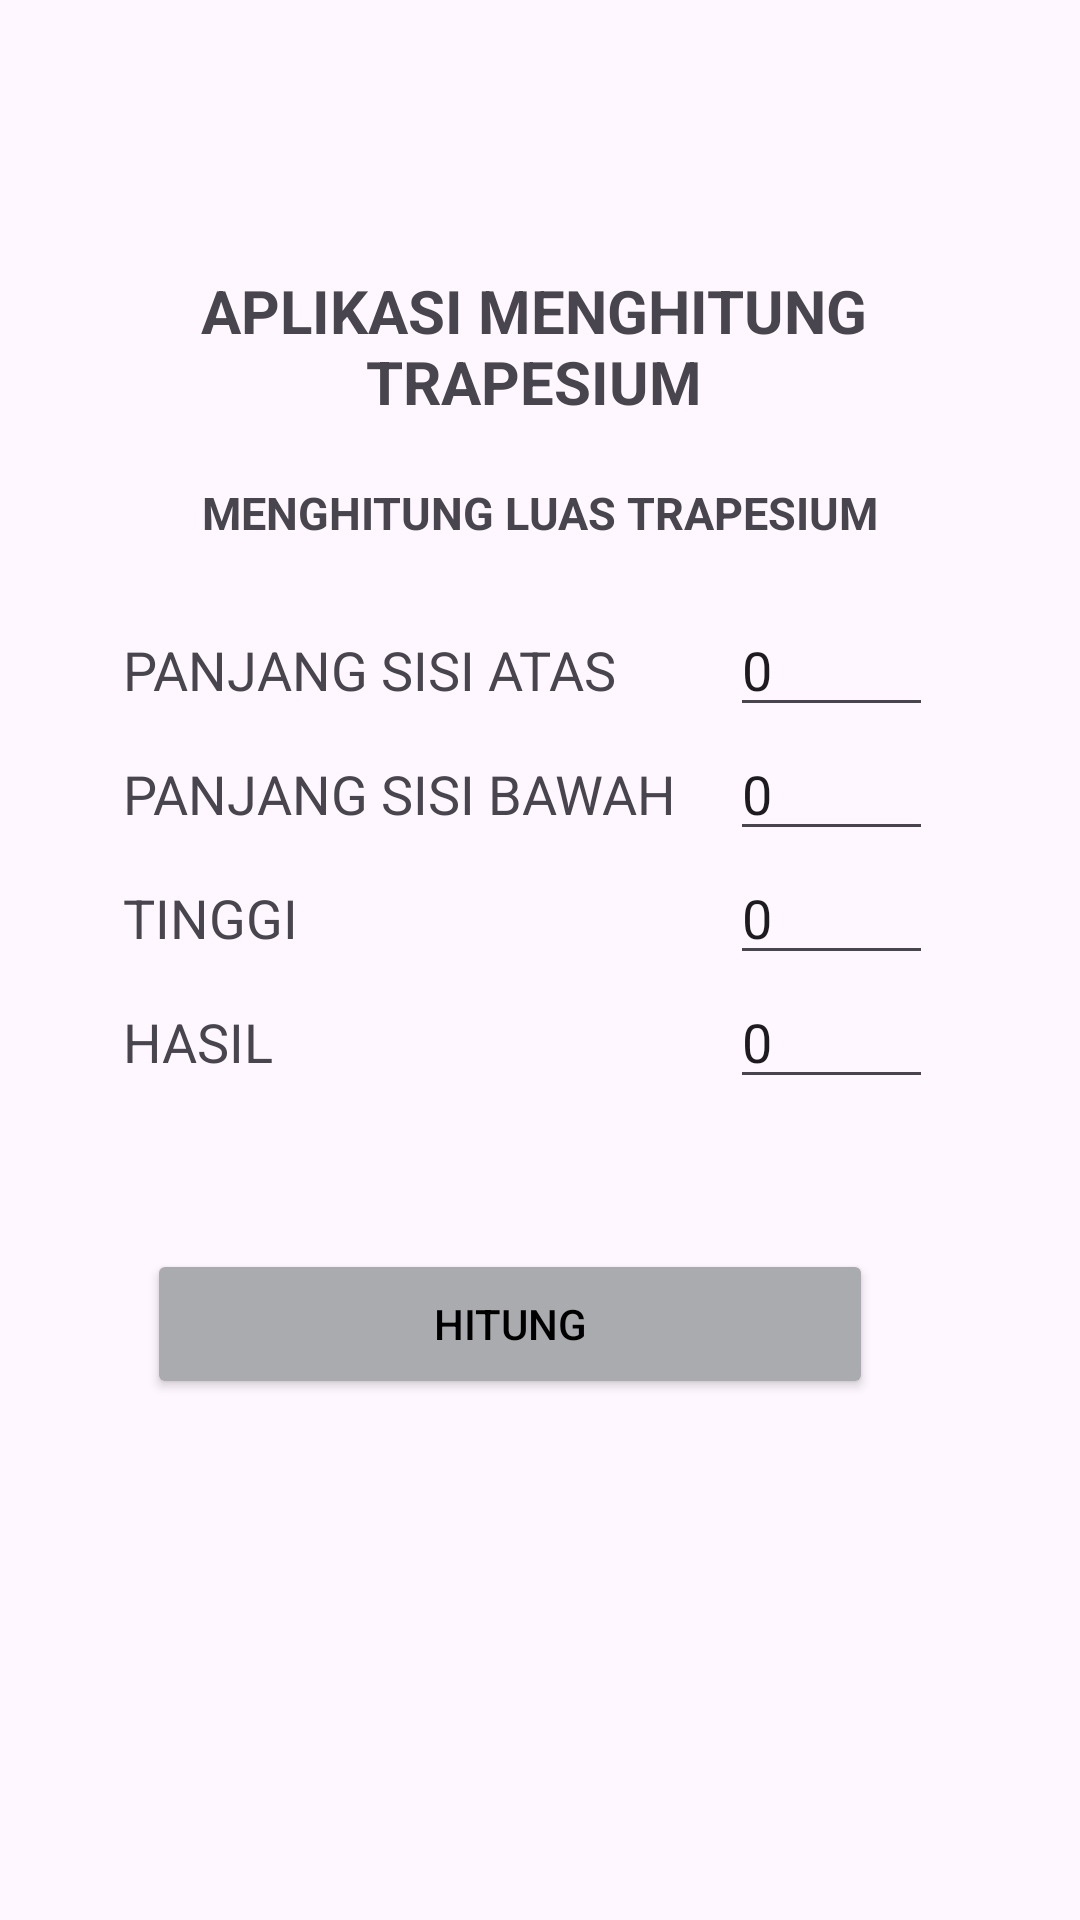

Reconstruct the res/layout file that produces this screen, plus the resources it refers to.
<!-- AndroidManifest.xml: application theme Theme.Tugas_prak_BP3_M2 -->
<!-- res/layout/activity_luas_trapesium.xml -->
<?xml version="1.0" encoding="utf-8"?>
<androidx.constraintlayout.widget.ConstraintLayout xmlns:android="http://schemas.android.com/apk/res/android"
    xmlns:app="http://schemas.android.com/apk/res-auto"
    xmlns:tools="http://schemas.android.com/tools"
    android:id="@+id/main"
    android:layout_width="match_parent"
    android:layout_height="match_parent"
    tools:context=".luas_trapesium">

    <LinearLayout
        android:id="@+id/linearLayout"
        android:layout_width="328dp"
        android:layout_height="650dp"
        android:backgroundTint="@color/material_dynamic_neutral70"
        android:orientation="vertical"
        app:layout_constraintBottom_toBottomOf="parent"
        app:layout_constraintEnd_toEndOf="parent"
        app:layout_constraintStart_toStartOf="parent"
        app:layout_constraintTop_toTopOf="parent"
        app:layout_constraintVertical_bias="0.035">

        <TextView
            android:id="@+id/textView1"
            android:layout_width="224dp"
            android:layout_height="wrap_content"
            android:layout_marginStart="50dp"
            android:layout_marginTop="90dp"
            android:text="APLIKASI MENGHITUNG TRAPESIUM"
            android:textAlignment="center"
            android:textSize="20dp"
            android:textStyle="bold" />

        <TextView
            android:id="@+id/textView2"
            android:layout_width="match_parent"
            android:layout_height="wrap_content"
            android:layout_marginTop="20dp"
            android:text="MENGHITUNG LUAS TRAPESIUM"
            android:textAlignment="center"
            android:textSize="15dp"
            android:textStyle="bold" />

        <LinearLayout
            android:id="@+id/linearLayout1"
            android:layout_width="270dp"
            android:layout_height="wrap_content"
            android:layout_marginStart="25dp"
            android:layout_marginTop="20dp"
            android:orientation="horizontal">

            <TextView
                android:id="@+id/textpanjangsa"
                android:layout_width="150dp"
                android:layout_height="30dp"
                android:layout_weight="1"
                android:text="PANJANG SISI ATAS "
                android:textSize="18sp" />

            <EditText
                android:id="@+id/editTextpanjangsa"
                android:layout_width="20dp"
                android:layout_height="wrap_content"
                android:layout_marginStart="5dp"
                android:layout_weight="1"
                android:ems="10"
                android:inputType="number"
                android:text="0" />
        </LinearLayout>

        <LinearLayout
            android:id="@+id/linearLayout2"
            android:layout_width="270dp"
            android:layout_height="wrap_content"
            android:layout_marginStart="25dp"
            android:orientation="horizontal">

            <TextView
                android:id="@+id/textpanjangsb"
                android:layout_width="150dp"
                android:layout_height="30dp"
                android:layout_weight="1"
                android:text="PANJANG SISI BAWAH"
                android:textSize="18sp" />

            <EditText
                android:id="@+id/editTextpanjangsb"
                android:layout_width="20dp"
                android:layout_height="wrap_content"
                android:layout_marginStart="5dp"
                android:layout_weight="1"
                android:ems="10"
                android:inputType="number"
                android:text="0" />
        </LinearLayout>

        <LinearLayout
            android:id="@+id/linearLayout5"
            android:layout_width="270dp"
            android:layout_height="wrap_content"
            android:layout_marginStart="25dp"
            android:orientation="horizontal">

            <TextView
                android:id="@+id/texttinggi"
                android:layout_width="150dp"
                android:layout_height="30dp"
                android:layout_weight="1"
                android:text="TINGGI"
                android:textSize="18sp" />

            <EditText
                android:id="@+id/editTexttinggi"
                android:layout_width="20dp"
                android:layout_height="wrap_content"
                android:layout_marginStart="5dp"
                android:layout_weight="1"
                android:ems="10"
                android:inputType="number"
                android:text="0" />
        </LinearLayout>

        <LinearLayout
            android:id="@+id/linearLayout6"
            android:layout_width="270dp"
            android:layout_height="wrap_content"
            android:layout_marginStart="25dp"
            android:orientation="horizontal">

            <TextView
                android:id="@+id/texthasil"
                android:layout_width="150dp"
                android:layout_height="30dp"
                android:layout_weight="1"
                android:text="HASIL"
                android:textSize="18sp" />

            <EditText
                android:id="@+id/editTexthasil"
                android:layout_width="20dp"
                android:layout_height="wrap_content"
                android:layout_marginStart="5dp"
                android:layout_weight="1"
                android:ems="10"
                android:inputType="numberDecimal"
                android:text="0" />

        </LinearLayout>

        <LinearLayout
            android:id="@+id/linearLayout7"
            android:layout_width="250dp"
            android:layout_height="wrap_content"
            android:layout_marginStart="25dp"
            android:layout_marginTop="50dp"
            android:orientation="horizontal">

            <Button
                android:id="@+id/buttonchitung"
                android:layout_width="90dp"
                android:layout_height="50dp"
                android:layout_marginStart="8dp"
                android:layout_weight="1"
                android:backgroundTint="@color/material_dynamic_neutral70"
                android:text="HITUNG"
                android:textColor="@color/black" />
        </LinearLayout>

    </LinearLayout>

</androidx.constraintlayout.widget.ConstraintLayout>
<!-- resources referenced by this layout -->
<resources>
  <style name="Theme.Tugas_prak_BP3_M2" parent="Base.Theme.Tugas_prak_BP3_M2" />
  <style name="Base.Theme.Tugas_prak_BP3_M2" parent="Theme.Material3.DayNight.NoActionBar">
          
          
      </style>
  <!-- not gathered from this repository: default colours our renderer supplied (Android Studio template values) -->
  <color name="black">#FF000000</color>
</resources>
